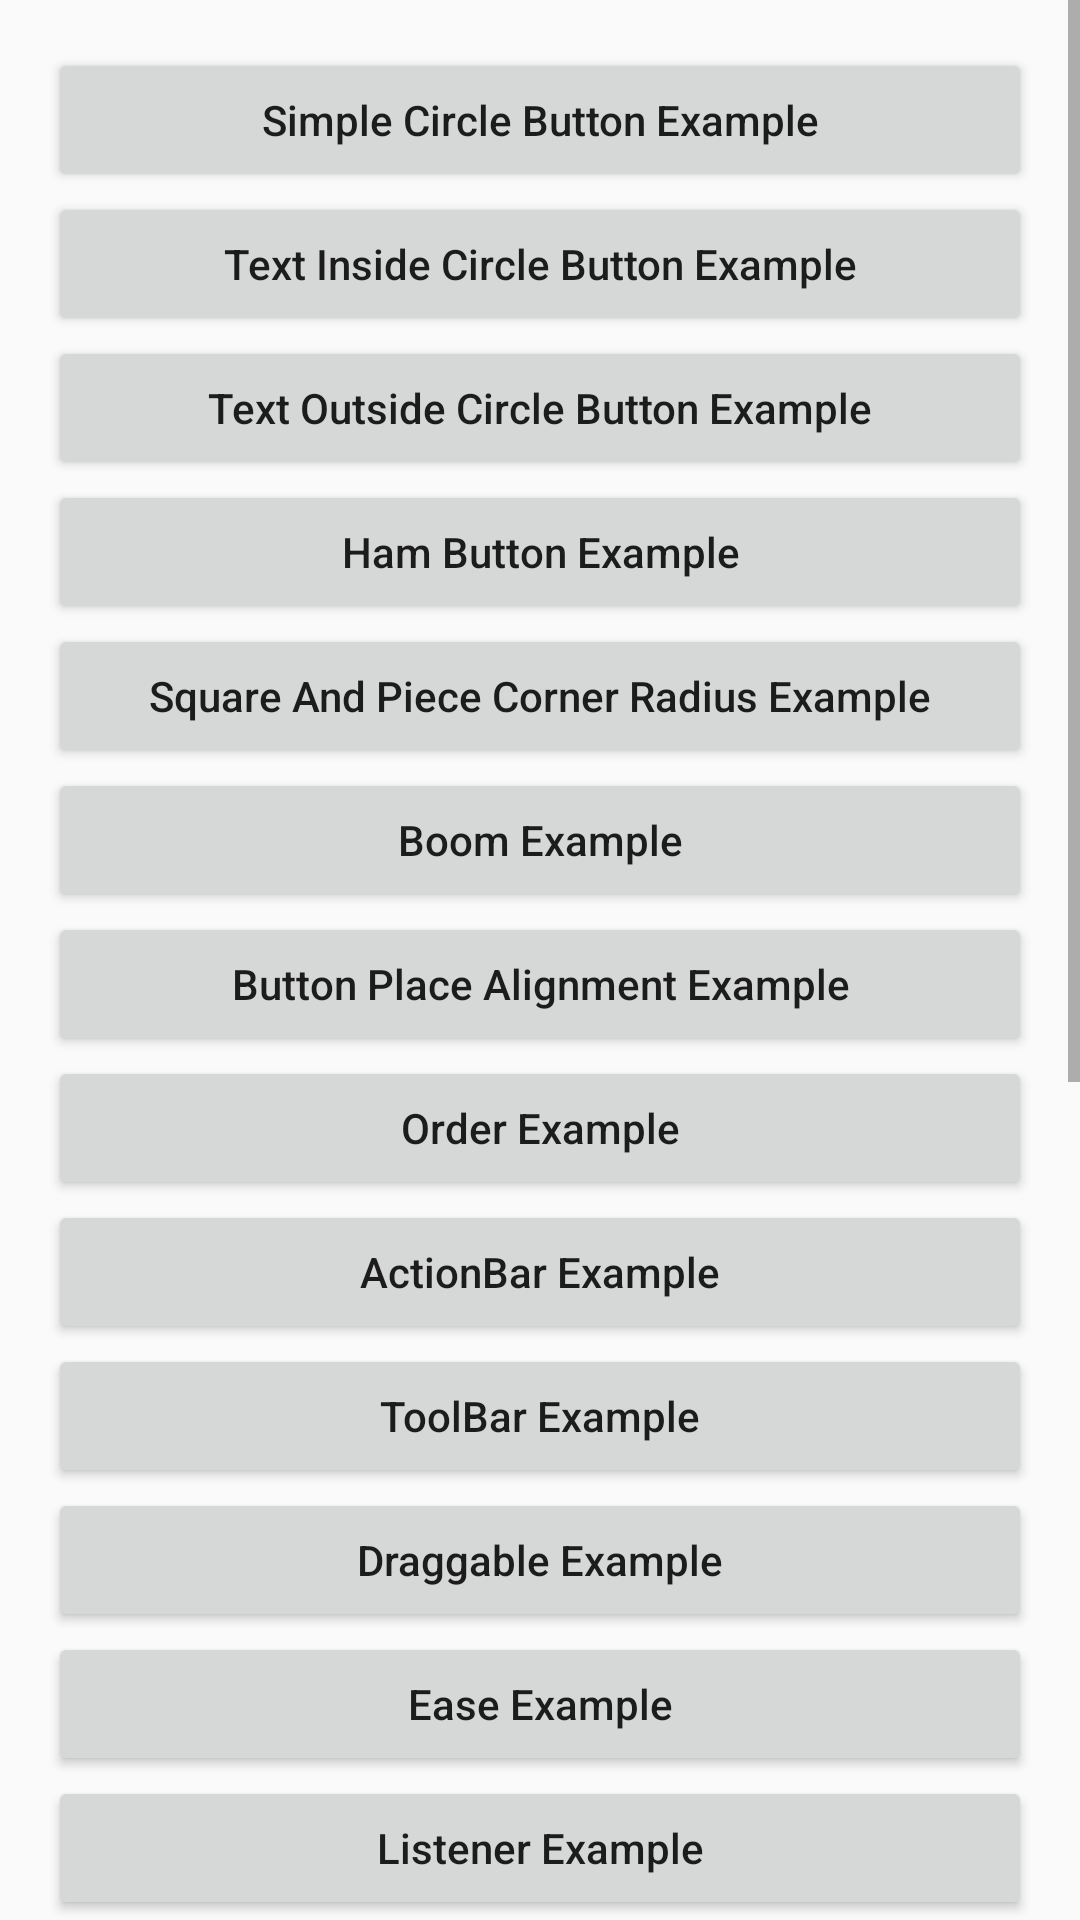

Android layout source for this screen:
<!-- AndroidManifest.xml: activity theme AppTheme -->
<!-- res/layout/activity_main.xml -->
<?xml version="1.0" encoding="utf-8"?>
<FrameLayout xmlns:android="http://schemas.android.com/apk/res/android"
    xmlns:tools="http://schemas.android.com/tools"
    android:layout_width="match_parent"
    android:layout_height="match_parent"
    tools:context=".MainActivity">

    <ScrollView
        android:layout_width="match_parent"
        android:layout_height="match_parent">

        <LinearLayout
            android:layout_width="match_parent"
            android:layout_height="wrap_content"
            android:orientation="vertical"
            android:paddingLeft="@dimen/activity_horizontal_margin"
            android:paddingTop="@dimen/activity_vertical_margin"
            android:paddingRight="@dimen/activity_horizontal_margin"
            android:paddingBottom="@dimen/activity_vertical_margin">

            <Button
                android:id="@+id/simple_circle_button_example"
                android:layout_width="match_parent"
                android:layout_height="wrap_content"
                android:text="@string/simple_circle_button_example" />

            <Button
                android:id="@+id/text_inside_circle_button_example"
                android:layout_width="match_parent"
                android:layout_height="wrap_content"
                android:text="@string/text_inside_circle_button_example" />

            <Button
                android:id="@+id/text_outside_circle_button_example"
                android:layout_width="match_parent"
                android:layout_height="wrap_content"
                android:text="@string/text_outside_circle_button_example" />

            <Button
                android:id="@+id/ham_button_example"
                android:layout_width="match_parent"
                android:layout_height="wrap_content"
                android:text="@string/ham_button_example" />

            <Button
                android:id="@+id/square_and_piece_corner_radius_example"
                android:layout_width="match_parent"
                android:layout_height="wrap_content"
                android:text="@string/square_and_piece_corner_radius_example" />

            <Button
                android:id="@+id/boom_example"
                android:layout_width="match_parent"
                android:layout_height="wrap_content"
                android:text="@string/boom_example" />

            <Button
                android:id="@+id/button_place_alignment_example"
                android:layout_width="match_parent"
                android:layout_height="wrap_content"
                android:text="@string/button_place_alignment_example" />

            <Button
                android:id="@+id/order_example"
                android:layout_width="match_parent"
                android:layout_height="wrap_content"
                android:text="@string/order_example" />

            <Button
                android:id="@+id/actionbar_example"
                android:layout_width="match_parent"
                android:layout_height="wrap_content"
                android:text="@string/actionbar_example" />

            <Button
                android:id="@+id/tool_bar_example"
                android:layout_width="match_parent"
                android:layout_height="wrap_content"
                android:text="@string/tool_bar_example" />

            <Button
                android:id="@+id/draggable_example"
                android:layout_width="match_parent"
                android:layout_height="wrap_content"
                android:text="@string/draggable_example" />

            <Button
                android:id="@+id/ease_example"
                android:layout_width="match_parent"
                android:layout_height="wrap_content"
                android:text="@string/ease_example" />

            <Button
                android:id="@+id/listener_example"
                android:layout_width="match_parent"
                android:layout_height="wrap_content"
                android:text="@string/listener_example" />

            <Button
                android:id="@+id/control_example"
                android:layout_width="match_parent"
                android:layout_height="wrap_content"
                android:text="@string/control_example" />

            <Button
                android:id="@+id/share_example"
                android:layout_width="match_parent"
                android:layout_height="wrap_content"
                android:text="@string/share_example" />

            <Button
                android:id="@+id/list_example"
                android:layout_width="match_parent"
                android:layout_height="wrap_content"
                android:text="@string/list_example" />

            <Button
                android:id="@+id/recycler_view_example"
                android:layout_width="match_parent"
                android:layout_height="wrap_content"
                android:text="@string/recycler_view_example" />

            <Button
                android:id="@+id/fragment_example"
                android:layout_width="match_parent"
                android:layout_height="wrap_content"
                android:text="@string/fragment_example" />

            <Button
                android:id="@+id/change_boom_button_example"
                android:layout_width="match_parent"
                android:layout_height="wrap_content"
                android:text="@string/change_boom_button_example" />

            <Button
                android:id="@+id/three_d_animation_example"
                android:layout_width="match_parent"
                android:layout_height="wrap_content"
                android:text="@string/three_d_animation_example" />

            <Button
                android:id="@+id/custom_position_example"
                android:layout_width="match_parent"
                android:layout_height="wrap_content"
                android:text="@string/custom_position_example" />

            <Button
                android:id="@+id/fade_views_example"
                android:layout_width="match_parent"
                android:layout_height="wrap_content"
                android:text="@string/fade_views_example" />

            <Button
                android:id="@+id/orientation_example"
                android:layout_width="match_parent"
                android:layout_height="wrap_content"
                android:text="@string/orientation_example" />

        </LinearLayout>

    </ScrollView>

</FrameLayout>
<!-- resources referenced by this layout -->
<resources>
  <dimen name="activity_horizontal_margin">16dp</dimen>
  <dimen name="activity_vertical_margin">16dp</dimen>
  <string name="actionbar_example">ActionBar Example</string>
  <string name="boom_example">Boom Example</string>
  <string name="button_place_alignment_example">Button Place Alignment Example</string>
  <string name="change_boom_button_example">Change Boom Button Example</string>
  <string name="control_example">Control Example</string>
  <string name="custom_position_example">Custom Position Example</string>
  <string name="draggable_example">Draggable Example</string>
  <string name="ease_example">Ease Example</string>
  <string name="fade_views_example">Fade Views Example</string>
  <string name="fragment_example">Fragment Example</string>
  <string name="ham_button_example">Ham Button Example</string>
  <string name="list_example">List Example</string>
  <string name="listener_example">Listener Example</string>
  <string name="order_example">Order Example</string>
  <string name="orientation_example">Orientation Example</string>
  <string name="recycler_view_example">Recycler View Example</string>
  <string name="share_example">Share Example</string>
  <string name="simple_circle_button_example">Simple Circle Button Example</string>
  <string name="square_and_piece_corner_radius_example">Square And Piece Corner Radius Example</string>
  <string name="text_inside_circle_button_example">Text Inside Circle Button Example</string>
  <string name="text_outside_circle_button_example">Text Outside Circle Button Example</string>
  <string name="three_d_animation_example">3D Animation Example</string>
  <string name="tool_bar_example">ToolBar Example</string>
  <style name="AppTheme" parent="Theme.AppCompat.Light.DarkActionBar">
          
          <item name="colorPrimary">@color/colorPrimary</item>
          <item name="colorPrimaryDark">@color/colorPrimaryDark</item>
          <item name="colorAccent">@color/colorAccent</item>
          <item name="android:textAllCaps">false</item>
      </style>
  <!-- not gathered from this repository: default colours our renderer supplied (Android Studio template values) -->
  <color name="colorPrimary">#FF6200EE</color>
  <color name="colorPrimaryDark">#FF3700B3</color>
  <color name="colorAccent">#FF03DAC5</color>
</resources>
